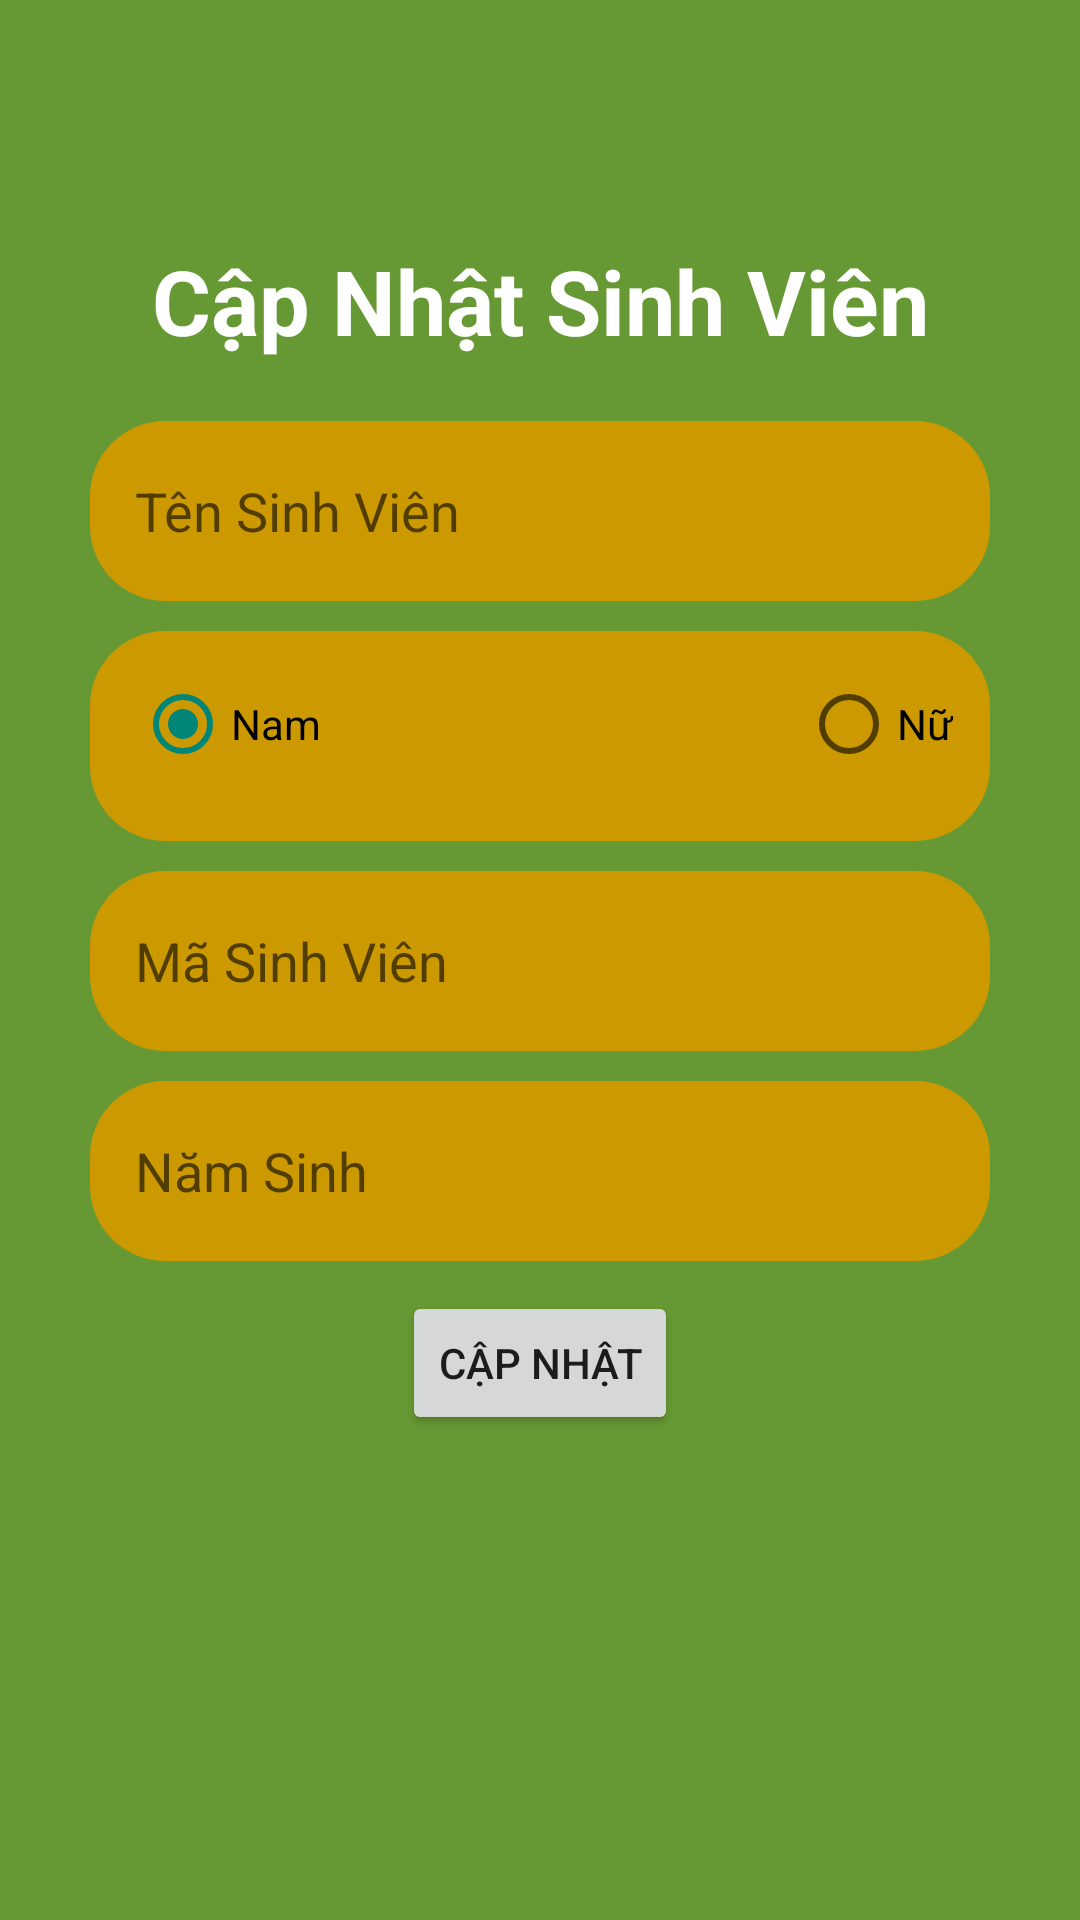

Android layout source for this screen:
<!-- AndroidManifest.xml: application theme Theme.AppQLSV -->
<!-- res/layout/activity_update_student.xml -->
<?xml version="1.0" encoding="utf-8"?>
<LinearLayout xmlns:android="http://schemas.android.com/apk/res/android"
    xmlns:app="http://schemas.android.com/apk/res-auto"
    xmlns:tools="http://schemas.android.com/tools"
    android:layout_width="match_parent"
    android:layout_height="match_parent"
    android:orientation="vertical"
    android:background="#669933"
    tools:context=".ActivityAddSubjects">

    <TextView
        android:layout_marginTop="80dp"
        android:textColor="#FFFFFF"
        android:textStyle="bold"
        android:textSize="30sp"
        android:gravity="center"
        android:text="Cập Nhật Sinh Viên"
        android:layout_width="match_parent"
        android:layout_height="wrap_content"></TextView>
    <EditText
        android:id="@+id/EditTextUpdateStudentName"
        android:layout_marginTop="20dp"
        android:background="@drawable/bg_add"
        android:paddingLeft="15dp"
        android:layout_gravity="center"
        android:hint="Tên Sinh Viên"
        android:layout_width="300dp"
        android:layout_height="60dp"></EditText>
    <RadioGroup
        android:paddingTop="15dp"
        android:layout_marginTop="10dp"
        android:orientation="horizontal"
        android:layout_gravity="center"
        android:background="@drawable/bg_add"
        android:paddingLeft="15dp"
        android:layout_width="300dp"
        android:layout_height="70dp">
        <RadioButton
            android:checked="true"
            android:textColor="#000000"
            android:id="@+id/radiobuttonUpdateMale"
            android:text="Nam"
            android:layout_width="wrap_content"
            android:layout_height="wrap_content"></RadioButton>
        <RadioButton
            android:textColor="#000000"
            android:id="@+id/radiobuttonUpdateFemale"
            android:layout_marginLeft="100dp"
            android:text="Nữ"
            android:layout_marginStart="160dp"
            android:layout_width="wrap_content"
            android:layout_height="wrap_content"></RadioButton>
    </RadioGroup>
    <EditText
        android:id="@+id/EditTextUpdateSudentCode"
        android:layout_marginTop="10dp"
        android:layout_gravity="center"
        android:background="@drawable/bg_add"
        android:paddingLeft="15dp"
        android:hint="Mã Sinh Viên"
        android:layout_width="300dp"
        android:layout_height="60dp"></EditText>
    <EditText
        android:inputType="datetime"
        android:id="@+id/EditTextUpdateDateOfBirth"
        android:layout_marginTop="10dp"
        android:layout_gravity="center"
        android:background="@drawable/bg_add"
        android:paddingLeft="15dp"
        android:hint="Năm Sinh"
        android:layout_width="300dp"
        android:layout_height="60dp"></EditText>
    <Button
        android:id="@+id/buttonUpdateStudent"
        android:layout_marginTop="10dp"
        android:text="Cập Nhật"
        android:layout_gravity="center"
        android:layout_width="wrap_content"
        android:layout_height="wrap_content"></Button>

</LinearLayout>
<!-- resources referenced by this layout -->
<resources>
  <!-- drawable bg_add (drawable) -->
  <?xml version="1.0" encoding="utf-8"?>
  <shape xmlns:android="http://schemas.android.com/apk/res/android">
      <corners android:radius="25dp"/>
      <solid android:color="#CC9900"/>
  </shape>
  <style name="Theme.AppQLSV" parent="Theme.MaterialComponents.DayNight.NoActionBar.Bridge">
          
          <item name="colorPrimary">@color/purple_500</item>
          <item name="colorPrimaryVariant">@color/purple_700</item>
          <item name="colorOnPrimary">@color/white</item>
          
          <item name="colorSecondary">@color/teal_200</item>
          <item name="colorSecondaryVariant">@color/teal_700</item>
          <item name="colorOnSecondary">@color/black</item>
          
          <item name="android:statusBarColor">?attr/colorPrimaryVariant</item>
          
      </style>
  <!-- not gathered from this repository: default colours our renderer supplied (Android Studio template values) -->
  <color name="purple_500">#FF6200EE</color>
  <color name="purple_700">#FF3700B3</color>
  <color name="teal_200">#FF03DAC5</color>
  <color name="teal_700">#FF018786</color>
  <color name="black">#FF000000</color>
  <color name="white">#FFFFFFFF</color>
</resources>
